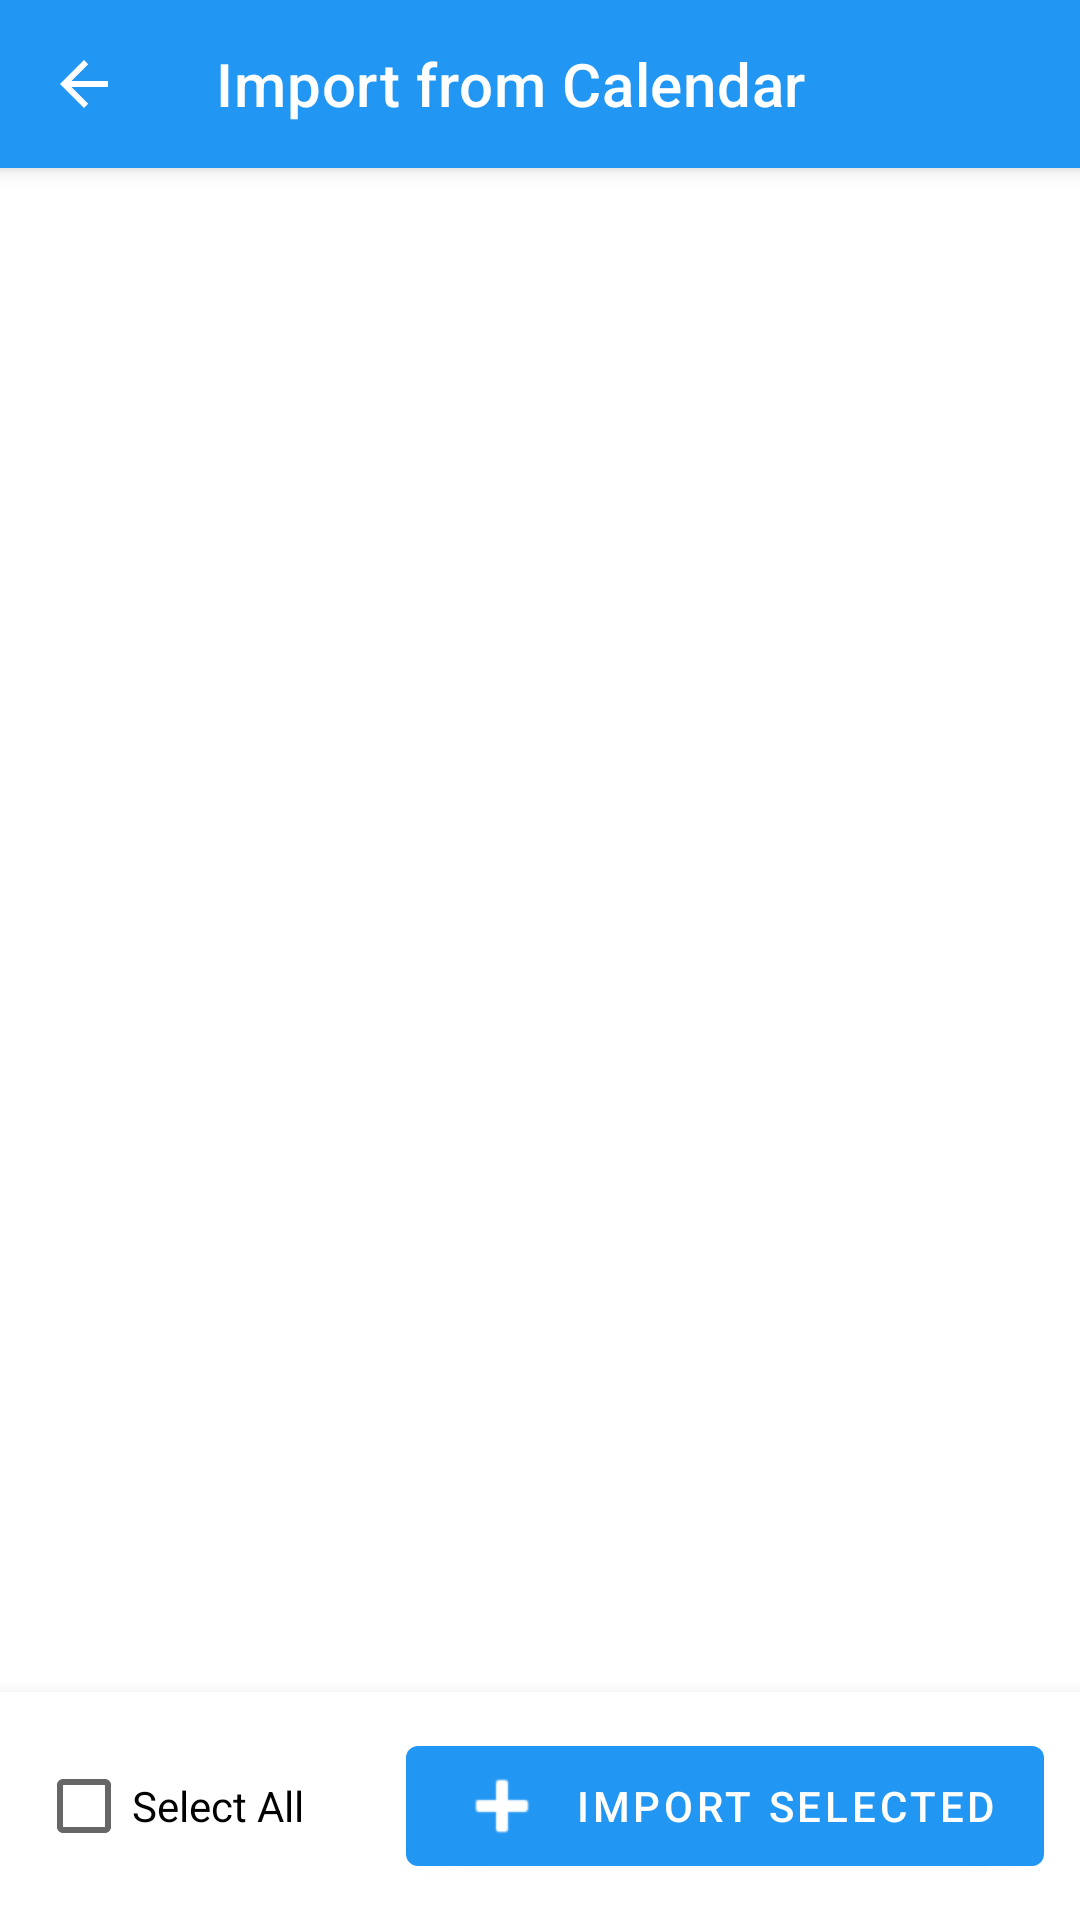

This screen was rendered from an Android layout file. Write that file and the resources it references.
<!-- AndroidManifest.xml: application theme Theme.AdaptiveStudyTracker -->
<!-- res/layout/activity_calendar_import.xml -->
<?xml version="1.0" encoding="utf-8"?>
<LinearLayout xmlns:android="http://schemas.android.com/apk/res/android"
    xmlns:app="http://schemas.android.com/apk/res-auto"
    android:layout_width="match_parent"
    android:layout_height="match_parent"
    android:orientation="vertical">

    <com.google.android.material.appbar.MaterialToolbar
        android:id="@+id/import_top_app_bar"
        android:layout_width="match_parent"
        android:layout_height="?attr/actionBarSize"
        app:title="@string/import_from_calendar"
        app:navigationIcon="?attr/homeAsUpIndicator"
        style="@style/Widget.MaterialComponents.Toolbar.Primary" />

    <TextView
        android:id="@+id/text_empty_calendar"
        android:layout_width="match_parent"
        android:layout_height="wrap_content"
        android:text="@string/no_upcoming_events"
        android:textSize="16sp"
        android:gravity="center"
        android:padding="32dp"
        android:visibility="gone" />

    <androidx.recyclerview.widget.RecyclerView
        android:id="@+id/recycler_view_events"
        android:layout_width="match_parent"
        android:layout_height="0dp"
        android:layout_weight="1" />

    <LinearLayout
        android:id="@+id/layout_bottom_bar"
        android:layout_width="match_parent"
        android:layout_height="wrap_content"
        android:orientation="horizontal"
        android:padding="12dp"
        android:gravity="center_vertical"
        android:elevation="8dp"
        android:background="?android:colorBackground">

        <CheckBox
            android:id="@+id/checkbox_select_all"
            android:layout_width="wrap_content"
            android:layout_height="wrap_content"
            android:text="@string/select_all" />

        <View
            android:layout_width="0dp"
            android:layout_height="0dp"
            android:layout_weight="1" />

        <com.google.android.material.button.MaterialButton
            android:id="@+id/button_import_selected"
            android:layout_width="wrap_content"
            android:layout_height="wrap_content"
            android:text="@string/import_selected"
            app:icon="@android:drawable/ic_input_add" />

    </LinearLayout>

</LinearLayout>
<!-- resources referenced by this layout -->
<resources>
  <string name="import_from_calendar">Import from Calendar</string>
  <string name="import_selected">Import Selected</string>
  <string name="no_upcoming_events">No upcoming events found in the next 7 days</string>
  <string name="select_all">Select All</string>
  <style name="Theme.AdaptiveStudyTracker" parent="Theme.MaterialComponents.DayNight.NoActionBar">
          <item name="colorPrimary">#2196F3</item>
      </style>
</resources>
